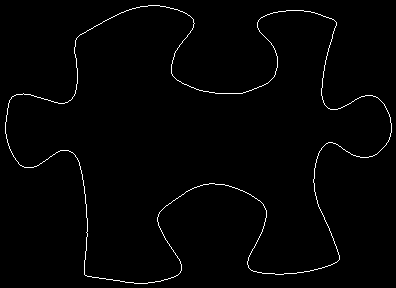

Data behind this chart, as committed beside it:
5, 122
5, 123
5, 124
5, 125
5, 126
5, 127
5, 128
5, 129
5, 130
5, 131
5, 132
5, 133
6, 134
6, 135
6, 136
6, 137
6, 138
7, 139
7, 140
7, 141
7, 142
8, 143
8, 144
8, 145
9, 146
9, 147
9, 148
10, 149
10, 150
11, 151
11, 152
12, 153
12, 154
13, 155
13, 156
14, 157
15, 158
15, 159
16, 160
17, 161
18, 162
18, 163
19, 164
20, 165
21, 165
22, 166
23, 166
24, 167
25, 167
26, 167
27, 167
28, 167
29, 167
30, 167
31, 167
32, 167
33, 167
34, 166
35, 166
36, 166
37, 165
... 1,483 more rows
